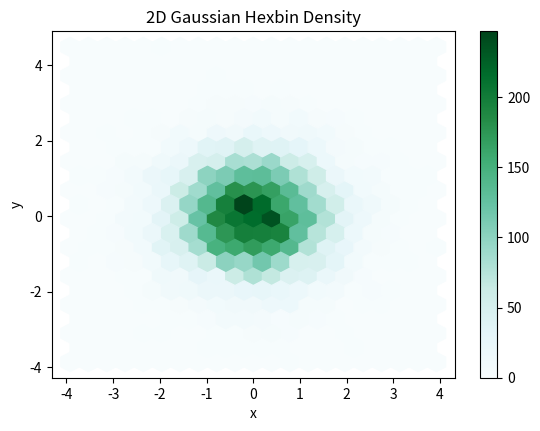
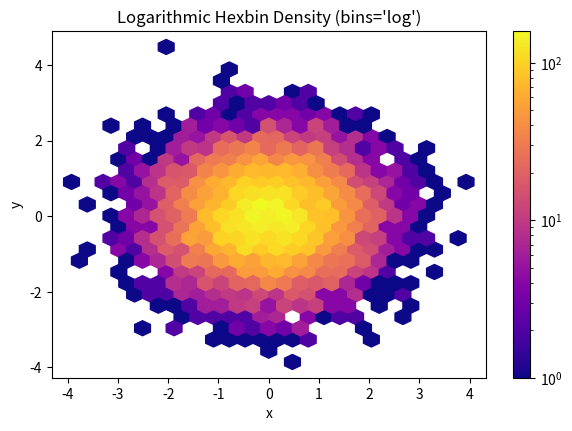
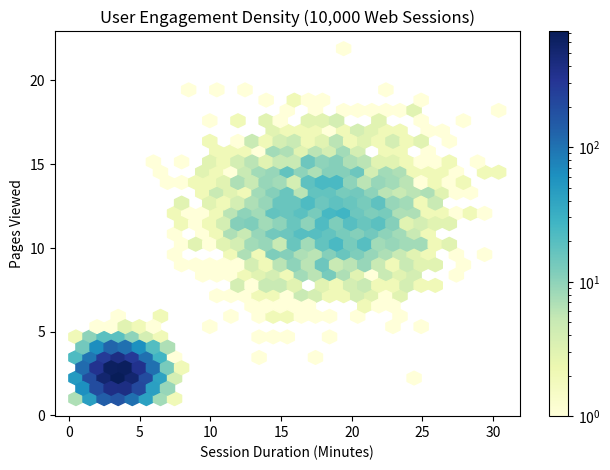
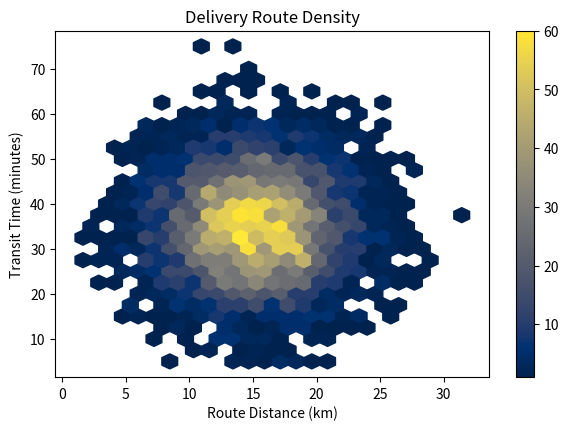

The matplotlib source for these figures, in order:
import pandas as pd
import numpy as np
import matplotlib.pyplot as plt

np.random.seed(42)
n = 10000
df = pd.DataFrame({
    'x': np.random.randn(n),
    'y': np.random.randn(n)
})

ax = df.plot.hexbin(x='x', y='y', gridsize=20, figsize=(6.5, 4.5), title="2D Gaussian Hexbin Density")
plt.show()


df.plot.hexbin(
    x='x',
    y='y',
    gridsize=25,
    bins='log',
    cmap='plasma',
    mincnt=1,
    figsize=(7, 4.5),
    title="Logarithmic Hexbin Density (bins='log')"
)
plt.show()


np.random.seed(42)
n_sessions = 10000

dur_casual = np.random.normal(3.5, 1.2, int(n_sessions * 0.8))
pages_casual = np.random.normal(2.5, 0.8, int(n_sessions * 0.8))

dur_power = np.random.normal(18.0, 4.0, int(n_sessions * 0.2))
pages_power = np.random.normal(12.0, 2.5, int(n_sessions * 0.2))

df_web = pd.DataFrame({
    "Duration_Minutes": np.clip(np.concatenate([dur_casual, dur_power]), 0.5, 45.0),
    "Pages_Viewed": np.clip(np.concatenate([pages_casual, pages_power]), 1.0, 25.0)
})

print(f"Total Sessions: {len(df_web)}")
print(f"Median Duration: {df_web['Duration_Minutes'].median():.2f} mins")
print(f"Median Pages Viewed: {df_web['Pages_Viewed'].median():.2f}")

assert len(df_web) == 10000

ax = df_web.plot.hexbin(
    x="Duration_Minutes",
    y="Pages_Viewed",
    gridsize=30,
    cmap="YlGnBu",
    bins="log",
    figsize=(7.5, 5),
    title="User Engagement Density (10,000 Web Sessions)"
)
plt.xlabel("Session Duration (Minutes)")
plt.ylabel("Pages Viewed")
plt.show()


np.random.seed(101)
n = 5000
distance = np.random.normal(15, 4, n)
duration = np.random.normal(35, 10, n)

df_logistics = pd.DataFrame({
    "Distance_KM": np.clip(distance, 1, 35),
    "Duration_Mins": np.clip(duration, 5, 75)
})

assert len(df_logistics) == 5000
assert df_logistics["Distance_KM"].min() >= 1.0

print(f"Mean Distance: {df_logistics['Distance_KM'].mean():.2f} km")
print(f"Mean Duration: {df_logistics['Duration_Mins'].mean():.2f} mins")

df_logistics.plot.hexbin(
    x="Distance_KM",
    y="Duration_Mins",
    gridsize=25,
    cmap="cividis",
    mincnt=1,
    figsize=(7, 4.5),
    title="Delivery Route Density"
)
plt.xlabel("Route Distance (km)")
plt.ylabel("Transit Time (minutes)")
plt.show()
